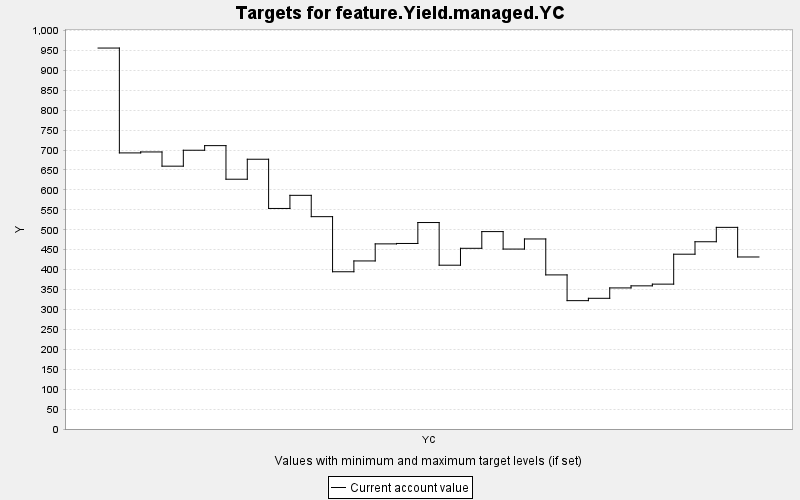

The data file committed next to this chart (first rows):
TARGET, PERIOD, YEAR, PERIODWIDTH, MINIMUM, MAXIMUM, MINWEIGHT, MAXWEIGHT, CURRENT, SUMMARY
feature.Yield.managed.YC, 0, 0, 10.0, 0.0, 10000, 1.0, 1.0, 955.9, 0.0
feature.Yield.managed.YC, 1, 10, 10.0, 0.0, 10000, 1.0, 1.0, 692.8, 0.0
feature.Yield.managed.YC, 2, 20, 10.0, 0.0, 10000, 1.0, 1.0, 695.2, 0.0
feature.Yield.managed.YC, 3, 30, 10.0, 0.0, 10000, 1.0, 1.0, 659.5, 0.0
feature.Yield.managed.YC, 4, 40, 10.0, 0.0, 10000, 1.0, 1.0, 699.5, 0.0
feature.Yield.managed.YC, 5, 50, 10.0, 0.0, 10000, 1.0, 1.0, 711.1, 0.0
feature.Yield.managed.YC, 6, 60, 10.0, 0.0, 10000, 1.0, 1.0, 626.8, 0.0
feature.Yield.managed.YC, 7, 70, 10.0, 0.0, 10000, 1.0, 1.0, 676.9, 0.0
feature.Yield.managed.YC, 8, 80, 10.0, 0.0, 10000, 1.0, 1.0, 553.4, 0.0
feature.Yield.managed.YC, 9, 90, 10.0, 0.0, 10000, 1.0, 1.0, 586.3, 0.0
feature.Yield.managed.YC, 10, 100, 10.0, 0.0, 10000, 1.0, 1.0, 532.8, 0.0
feature.Yield.managed.YC, 11, 110, 10.0, 0.0, 10000, 1.0, 1.0, 394.6, 0.0
feature.Yield.managed.YC, 12, 120, 10.0, 0.0, 10000, 1.0, 1.0, 421.7, 0.0
feature.Yield.managed.YC, 13, 130, 10.0, 0.0, 10000, 1.0, 1.0, 464.5, 0.0
feature.Yield.managed.YC, 14, 140, 10.0, 0.0, 10000, 1.0, 1.0, 465.6, 0.0
feature.Yield.managed.YC, 15, 150, 10.0, 0.0, 10000, 1.0, 1.0, 518.1, 0.0
feature.Yield.managed.YC, 16, 160, 10.0, 0.0, 10000, 1.0, 1.0, 411, 0.0
feature.Yield.managed.YC, 17, 170, 10.0, 0.0, 10000, 1.0, 1.0, 453.4, 0.0
feature.Yield.managed.YC, 18, 180, 10.0, 0.0, 10000, 1.0, 1.0, 495.3, 0.0
feature.Yield.managed.YC, 19, 190, 10.0, 0.0, 10000, 1.0, 1.0, 451.5, 0.0
feature.Yield.managed.YC, 20, 200, 10.0, 0.0, 10000, 1.0, 1.0, 476.9, 0.0
feature.Yield.managed.YC, 21, 210, 10.0, 0.0, 10000, 1.0, 1.0, 386.7, 0.0
feature.Yield.managed.YC, 22, 220, 10.0, 0.0, 10000, 1.0, 1.0, 322.1, 0.0
feature.Yield.managed.YC, 23, 230, 10.0, 0.0, 10000, 1.0, 1.0, 328, 0.0
feature.Yield.managed.YC, 24, 240, 10.0, 0.0, 10000, 1.0, 1.0, 354, 0.0
feature.Yield.managed.YC, 25, 250, 10.0, 0.0, 10000, 1.0, 1.0, 359.2, 0.0
feature.Yield.managed.YC, 26, 260, 10.0, 0.0, 10000, 1.0, 1.0, 363.5, 0.0
feature.Yield.managed.YC, 27, 270, 10.0, 0.0, 10000, 1.0, 1.0, 438.6, 0.0
feature.Yield.managed.YC, 28, 280, 10.0, 0.0, 10000, 1.0, 1.0, 469.9, 0.0
feature.Yield.managed.YC, 29, 290, 10.0, 0.0, 10000, 1.0, 1.0, 506, 0.0
feature.Yield.managed.YC, 30, 300, 10.0, 0.0, 10000, 1.0, 1.0, 431.6, 0.0
